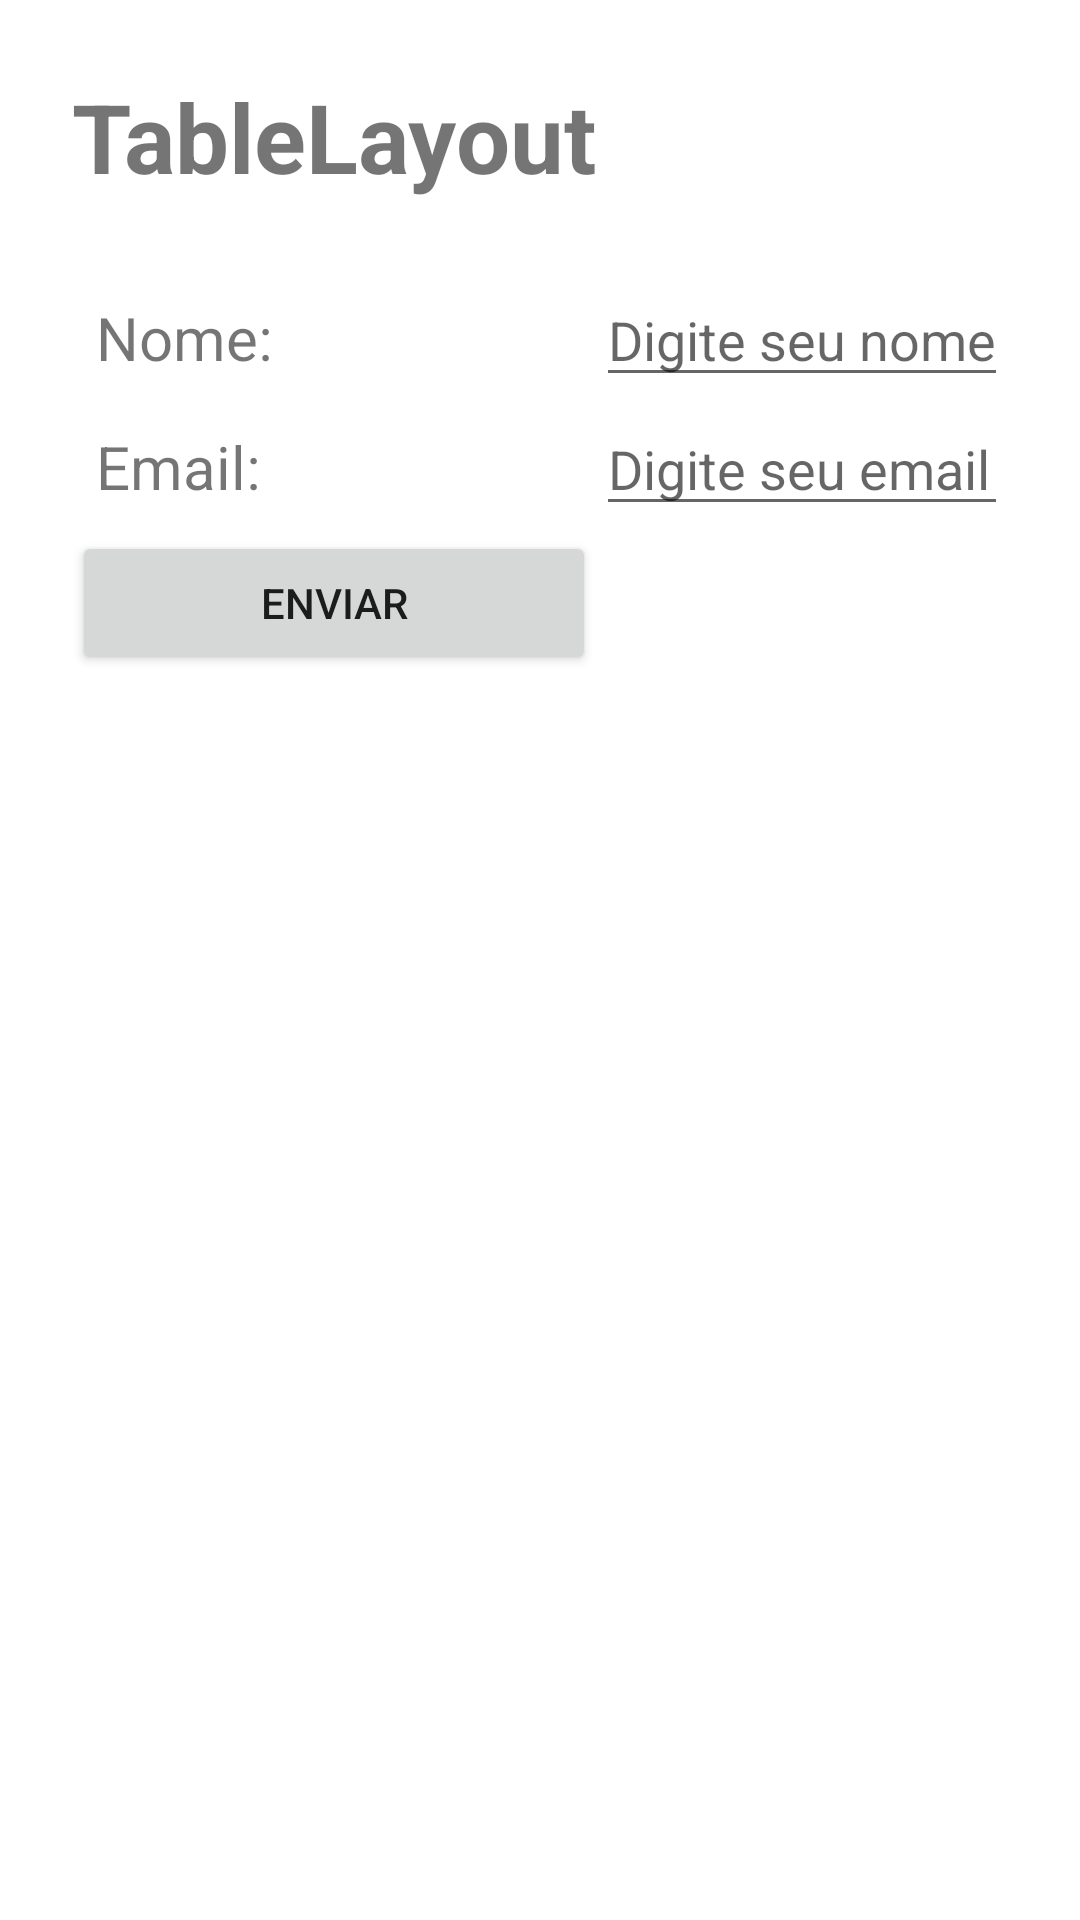

Here is an Android app screen rendered from its layout file. Give the layout XML and the strings, colors and styles it references.
<!-- AndroidManifest.xml: application theme Theme.Loginesenha -->
<!-- res/layout/activity_table.xml -->
<?xml version="1.0" encoding="utf-8"?>
<TableLayout xmlns:android="http://schemas.android.com/apk/res/android"
    android:layout_width="match_parent"
    android:layout_height="match_parent"
    android:padding="24dp"
    android:stretchColumns="1">

    <TableRow>

        <TextView
            android:layout_width="wrap_content"
            android:layout_height="wrap_content"
            android:text="TableLayout"
            android:textSize="32sp"
            android:textStyle="bold"
            android:layout_marginBottom="24dp" />

    </TableRow>

    <TableRow>

        <TextView
            android:layout_width="wrap_content"
            android:layout_height="wrap_content"
            android:text="Nome:"
            android:textSize="20sp"
            android:padding="8dp" />

        <EditText
            android:layout_width="0dp"
            android:layout_height="wrap_content"
            android:layout_weight="1"
            android:hint="Digite seu nome" />

    </TableRow>

    <TableRow>

        <TextView
            android:layout_width="wrap_content"
            android:layout_height="wrap_content"
            android:text="Email:"
            android:textSize="20sp"
            android:padding="8dp" />

        <EditText
            android:layout_width="0dp"
            android:layout_height="wrap_content"
            android:layout_weight="1"
            android:hint="Digite seu email"
            android:inputType="textEmailAddress" />

    </TableRow>

    <TableRow>

        <Button
            android:layout_width="wrap_content"
            android:layout_height="wrap_content"
            android:text="Enviar" />

    </TableRow>

</TableLayout>
<!-- resources referenced by this layout -->
<resources>
  <style name="Theme.Loginesenha" parent="Theme.MaterialComponents.DayNight.DarkActionBar">
          
          <item name="colorPrimary">@color/purple_500</item>
          <item name="colorPrimaryVariant">@color/purple_700</item>
          <item name="colorOnPrimary">@color/white</item>
          
          <item name="colorSecondary">@color/teal_200</item>
          <item name="colorSecondaryVariant">@color/teal_700</item>
          <item name="colorOnSecondary">@color/black</item>
          
          <item name="android:statusBarColor">?attr/colorPrimaryVariant</item>
          
      </style>
  <!-- not gathered from this repository: default colours our renderer supplied (Android Studio template values) -->
  <color name="purple_500">#FF6200EE</color>
  <color name="purple_700">#FF3700B3</color>
  <color name="teal_200">#FF03DAC5</color>
  <color name="teal_700">#FF018786</color>
  <color name="black">#FF000000</color>
  <color name="white">#FFFFFFFF</color>
</resources>
